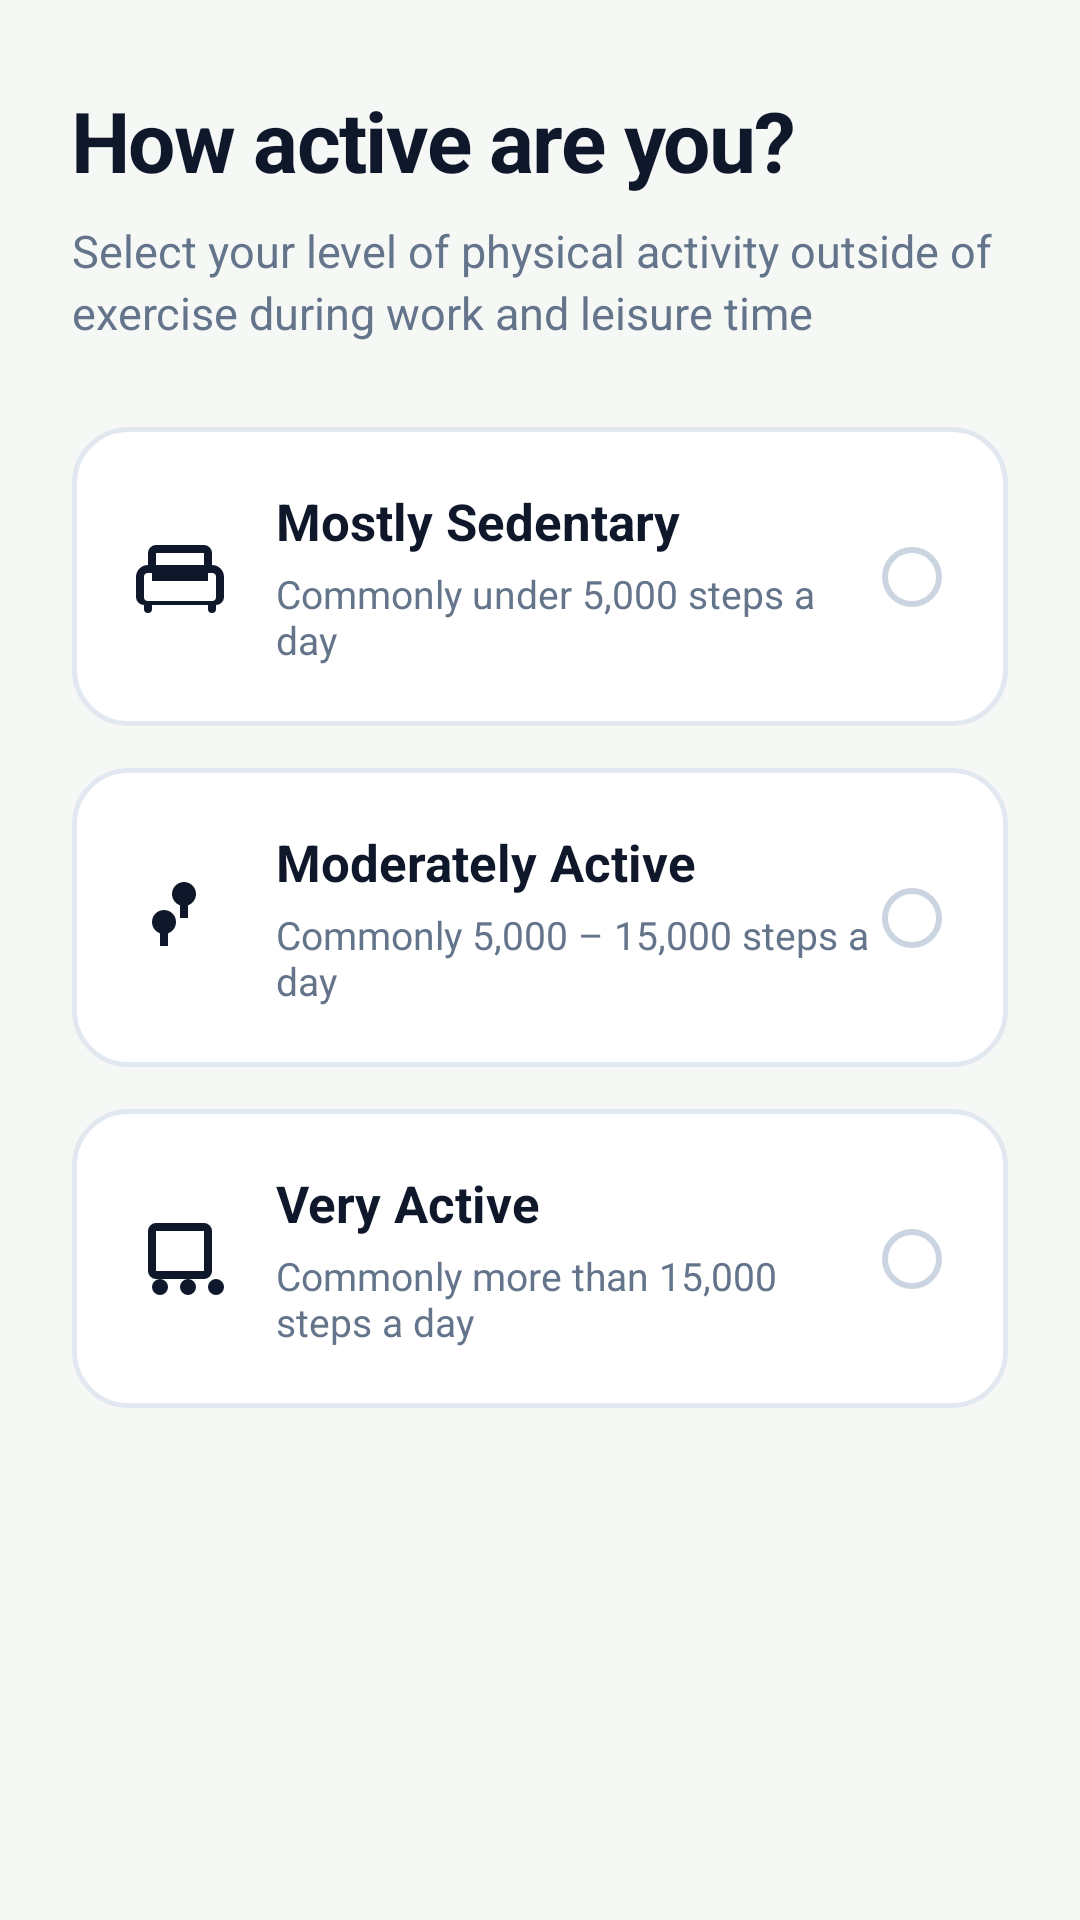

Write the Android layout XML for this screen, with the resource values it uses.
<!-- AndroidManifest.xml: application theme Theme.NutriTrack -->
<!-- res/layout/step_activity.xml -->
<?xml version="1.0" encoding="utf-8"?>
<LinearLayout xmlns:android="http://schemas.android.com/apk/res/android"
    xmlns:app="http://schemas.android.com/apk/res-auto"
    android:layout_width="match_parent"
    android:layout_height="match_parent"
    android:orientation="vertical"
    android:paddingStart="24dp"
    android:paddingTop="28dp"
    android:paddingEnd="24dp">

    <TextView
        android:layout_width="wrap_content"
        android:layout_height="wrap_content"
        android:letterSpacing="-0.02"
        android:text="How active are you?"
        android:textColor="@color/text_slate_900"
        android:textSize="28sp"
        android:textStyle="bold" />

    <TextView
        android:layout_width="wrap_content"
        android:layout_height="wrap_content"
        android:layout_marginTop="8dp"
        android:lineSpacingExtra="3dp"
        android:text="Select your level of physical activity outside of exercise during work and leisure time"
        android:textColor="@color/text_slate_500"
        android:textSize="15sp" />

    <androidx.constraintlayout.widget.ConstraintLayout
        android:id="@+id/cardSedentary"
        android:layout_width="match_parent"
        android:layout_height="wrap_content"
        android:layout_marginTop="28dp"
        android:background="@drawable/bg_card_unselected"
        android:clickable="true"
        android:focusable="true"
        android:padding="20dp">

        <ImageView
            android:id="@+id/ivIconSedentary"
            android:layout_width="32dp"
            android:layout_height="32dp"
            android:src="@drawable/ic_couch"
            app:layout_constraintBottom_toBottomOf="parent"
            app:layout_constraintStart_toStartOf="parent"
            app:layout_constraintTop_toTopOf="parent" />

        <TextView
            android:id="@+id/tvTitleSedentary"
            android:layout_width="0dp"
            android:layout_height="wrap_content"
            android:layout_marginStart="16dp"
            android:text="Mostly Sedentary"
            android:textColor="@color/text_slate_900"
            android:textSize="17sp"
            android:textStyle="bold"
            app:layout_constraintEnd_toStartOf="@id/ivRadioSedentary"
            app:layout_constraintStart_toEndOf="@id/ivIconSedentary"
            app:layout_constraintTop_toTopOf="parent" />

        <TextView
            android:layout_width="0dp"
            android:layout_height="wrap_content"
            android:layout_marginStart="16dp"
            android:layout_marginTop="4dp"
            android:text="Commonly under 5,000 steps a day"
            android:textColor="@color/text_slate_500"
            android:textSize="13sp"
            app:layout_constraintEnd_toStartOf="@id/ivRadioSedentary"
            app:layout_constraintStart_toEndOf="@id/ivIconSedentary"
            app:layout_constraintTop_toBottomOf="@id/tvTitleSedentary" />

        <ImageView
            android:id="@+id/ivRadioSedentary"
            android:layout_width="24dp"
            android:layout_height="24dp"
            android:src="@drawable/ic_radio_unselected"
            app:layout_constraintBottom_toBottomOf="parent"
            app:layout_constraintEnd_toEndOf="parent"
            app:layout_constraintTop_toTopOf="parent" />

    </androidx.constraintlayout.widget.ConstraintLayout>

    <androidx.constraintlayout.widget.ConstraintLayout
        android:id="@+id/cardModerate"
        android:layout_width="match_parent"
        android:layout_height="wrap_content"
        android:layout_marginTop="14dp"
        android:background="@drawable/bg_card_unselected"
        android:clickable="true"
        android:focusable="true"
        android:padding="20dp">

        <ImageView
            android:id="@+id/ivIconModerate"
            android:layout_width="32dp"
            android:layout_height="32dp"
            android:src="@drawable/ic_footsteps"
            app:layout_constraintBottom_toBottomOf="parent"
            app:layout_constraintStart_toStartOf="parent"
            app:layout_constraintTop_toTopOf="parent" />

        <TextView
            android:id="@+id/tvTitleModerate"
            android:layout_width="0dp"
            android:layout_height="wrap_content"
            android:layout_marginStart="16dp"
            android:text="Moderately Active"
            android:textColor="@color/text_slate_900"
            android:textSize="17sp"
            android:textStyle="bold"
            app:layout_constraintEnd_toStartOf="@id/ivRadioModerate"
            app:layout_constraintStart_toEndOf="@id/ivIconModerate"
            app:layout_constraintTop_toTopOf="parent" />

        <TextView
            android:layout_width="0dp"
            android:layout_height="wrap_content"
            android:layout_marginStart="16dp"
            android:layout_marginTop="4dp"
            android:text="Commonly 5,000 – 15,000 steps a day"
            android:textColor="@color/text_slate_500"
            android:textSize="13sp"
            app:layout_constraintEnd_toStartOf="@id/ivRadioModerate"
            app:layout_constraintStart_toEndOf="@id/ivIconModerate"
            app:layout_constraintTop_toBottomOf="@id/tvTitleModerate" />

        <ImageView
            android:id="@+id/ivRadioModerate"
            android:layout_width="24dp"
            android:layout_height="24dp"
            android:src="@drawable/ic_radio_unselected"
            app:layout_constraintBottom_toBottomOf="parent"
            app:layout_constraintEnd_toEndOf="parent"
            app:layout_constraintTop_toTopOf="parent" />

    </androidx.constraintlayout.widget.ConstraintLayout>

    <androidx.constraintlayout.widget.ConstraintLayout
        android:id="@+id/cardActive"
        android:layout_width="match_parent"
        android:layout_height="wrap_content"
        android:layout_marginTop="14dp"
        android:background="@drawable/bg_card_unselected"
        android:clickable="true"
        android:focusable="true"
        android:padding="20dp">

        <ImageView
            android:id="@+id/ivIconActive"
            android:layout_width="32dp"
            android:layout_height="32dp"
            android:src="@drawable/ic_skate"
            app:layout_constraintBottom_toBottomOf="parent"
            app:layout_constraintStart_toStartOf="parent"
            app:layout_constraintTop_toTopOf="parent" />

        <TextView
            android:id="@+id/tvTitleActive"
            android:layout_width="0dp"
            android:layout_height="wrap_content"
            android:layout_marginStart="16dp"
            android:text="Very Active"
            android:textColor="@color/text_slate_900"
            android:textSize="17sp"
            android:textStyle="bold"
            app:layout_constraintEnd_toStartOf="@id/ivRadioActive"
            app:layout_constraintStart_toEndOf="@id/ivIconActive"
            app:layout_constraintTop_toTopOf="parent" />

        <TextView
            android:layout_width="0dp"
            android:layout_height="wrap_content"
            android:layout_marginStart="16dp"
            android:layout_marginTop="4dp"
            android:text="Commonly more than 15,000 steps a day"
            android:textColor="@color/text_slate_500"
            android:textSize="13sp"
            app:layout_constraintEnd_toStartOf="@id/ivRadioActive"
            app:layout_constraintStart_toEndOf="@id/ivIconActive"
            app:layout_constraintTop_toBottomOf="@id/tvTitleActive" />

        <ImageView
            android:id="@+id/ivRadioActive"
            android:layout_width="24dp"
            android:layout_height="24dp"
            android:src="@drawable/ic_radio_unselected"
            app:layout_constraintBottom_toBottomOf="parent"
            app:layout_constraintEnd_toEndOf="parent"
            app:layout_constraintTop_toTopOf="parent" />

    </androidx.constraintlayout.widget.ConstraintLayout>

</LinearLayout>
<!-- resources referenced by this layout -->
<resources>
  <color name="text_slate_500">#64748B</color>
  <color name="text_slate_900">#0F172A</color>
  <!-- drawable bg_card_unselected (drawable) -->
  <?xml version="1.0" encoding="utf-8"?>
  <shape xmlns:android="http://schemas.android.com/apk/res/android"
      android:shape="rectangle">
      <solid android:color="@color/white" />
      <stroke
          android:width="1.5dp"
          android:color="@color/slate_200" />
      <corners android:radius="18dp" />
  </shape>
  <!-- drawable ic_couch (drawable) -->
  <vector xmlns:android="http://schemas.android.com/apk/res/android"
      android:width="28dp"
      android:height="28dp"
      android:viewportWidth="24"
      android:viewportHeight="24">
    <path
        android:fillColor="@color/text_slate_900"
        android:pathData="M20,9V6a2,2 0 0,0 -2,-2H6a2,2 0 0,0 -2,2v3a3,3 0 0,0 -3,3v5a2,2 0 0,0 2,2v1a1,1 0 0,0 2,0v-1h14v1a1,1 0 0,0 2,0v-1a2,2 0 0,0 2,-2v-5a3,3 0 0,0 -3,-3zm-14,-3h12v3h-12V6zm15,11a1,1 0 0,1 -1,1H4a1,1 0 0,1 -1,-1v-5a1,1 0 0,1 1,-1h1v2h14v-2h1a1,1 0 0,1 1,1v5z"/>
  </vector>
  <!-- drawable ic_footsteps (drawable) -->
  <vector xmlns:android="http://schemas.android.com/apk/res/android"
      android:width="28dp"
      android:height="28dp"
      android:viewportWidth="24"
      android:viewportHeight="24">
    <path
        android:fillColor="@color/text_slate_900"
        android:pathData="M13,3c-1.66,0 -3,1.34 -3,3 0,1.31 0.84,2.41 2,2.83V12h2V8.83c1.16,-0.42 2,-1.52 2,-2.83 0,-1.66 -1.34,-3 -3,-3zm-5,7c-1.66,0 -3,1.34 -3,3 0,1.31 0.84,2.41 2,2.83V19h2v-3.17c1.16,-0.42 2,-1.52 2,-2.83 0,-1.66 -1.34,-3 -3,-3z"/>
  </vector>
  <!-- drawable ic_radio_unselected (drawable) -->
  <vector xmlns:android="http://schemas.android.com/apk/res/android"
      android:width="24dp"
      android:height="24dp"
      android:viewportWidth="24"
      android:viewportHeight="24">
    <path
        android:fillColor="#00000000"
        android:strokeColor="@color/slate_300"
        android:strokeWidth="2"
        android:pathData="M12,12m-9,0a9,9 0 1,0 18,0a9,9 0 1,0 -18,0"/>
  </vector>
  <!-- drawable ic_skate (drawable) -->
  <vector xmlns:android="http://schemas.android.com/apk/res/android"
      android:width="28dp"
      android:height="28dp"
      android:viewportWidth="24"
      android:viewportHeight="24">
    <path
        android:fillColor="@color/text_slate_900"
        android:pathData="M18,3H6a2,2 0 0,0 -2,2v10a2,2 0 0,0 2,2h12a2,2 0 0,0 2,-2V5a2,2 0 0,0 -2,-2zm0,12H6V5h12v10zm-13,4a2,2 0 1,0 4,0 2,2 0 1,0 -4,0zm7,0a2,2 0 1,0 4,0 2,2 0 1,0 -4,0zm7,0a2,2 0 1,0 4,0 2,2 0 1,0 -4,0z"/>
  </vector>
  <style name="Theme.NutriTrack" parent="Base.Theme.NutriTrack" />
  <color name="white">#FFFFFFFF</color>
  <color name="slate_200">#E2E8F0</color>
  <color name="slate_300">#CBD5E1</color>
  <style name="Base.Theme.NutriTrack" parent="Theme.Material3.DayNight.NoActionBar">
          <item name="colorPrimary">@color/primary</item>
          <item name="colorOnPrimary">@color/text_slate_900</item>
          <item name="android:statusBarColor">#1B4D25</item>
          <item name="android:windowLightStatusBar">false</item>
          <item name="android:windowBackground">@color/background_light</item>
      </style>
  <color name="primary">#13EC49</color>
  <color name="background_light">#F6F8F6</color>
</resources>
